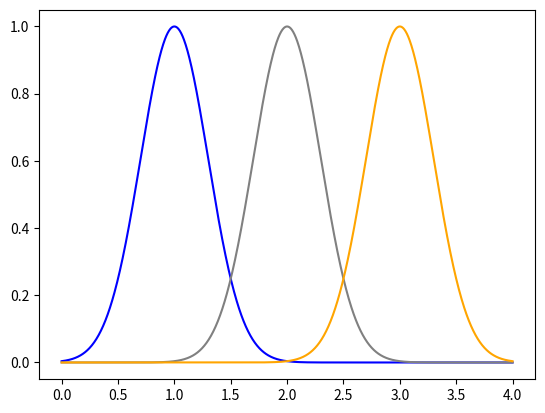

Write Python code to recreate this figure.
# -*-coding:utf-8-*-
import math

import matplotlib.pyplot as plt
import numpy as np

'''
分为5个等级  L3:低  M3：中  H3：高
'''

def gauss_fun(u,sig,x):
    #u = 0  # 均值μ
    #sig = math.sqrt(0.2)  # 标准差δ

    return np.exp(-(x - u) ** 2 / (2 * sig ** 2))

def L3(x):
    return gauss_fun(1,0.3,x)

def M3(x):
    return gauss_fun(2,0.3,x)

def H3(x):
    return gauss_fun(3,0.3,x)

def get_sw_weight(x):
    sw_weight=[]
    sw_weight.append(L3(x))
    sw_weight.append(M3(x))
    sw_weight.append(H3(x))

    return sw_weight

def main():
    x = np.linspace(0, 4, 1000)

    yL3 = np.array([])
    yM3 = np.array([])
    yH3 = np.array([])


    for k in x:
        yL3 = np.append(yL3, np.linspace(L3(k), L3(k), 1))



    for k in x:
        yM3 = np.append(yM3, np.linspace(M3(k), M3(k), 1))

    for k in x:
        yH3 = np.append(yH3, np.linspace(H3(k), H3(k), 1))




    plt.figure()
    plt.plot(x, yL3, color='blue')
    plt.plot(x, yM3, color='gray')
    plt.plot(x, yH3, color='orange')


    plt.show()


if __name__ == '__main__':
    main()